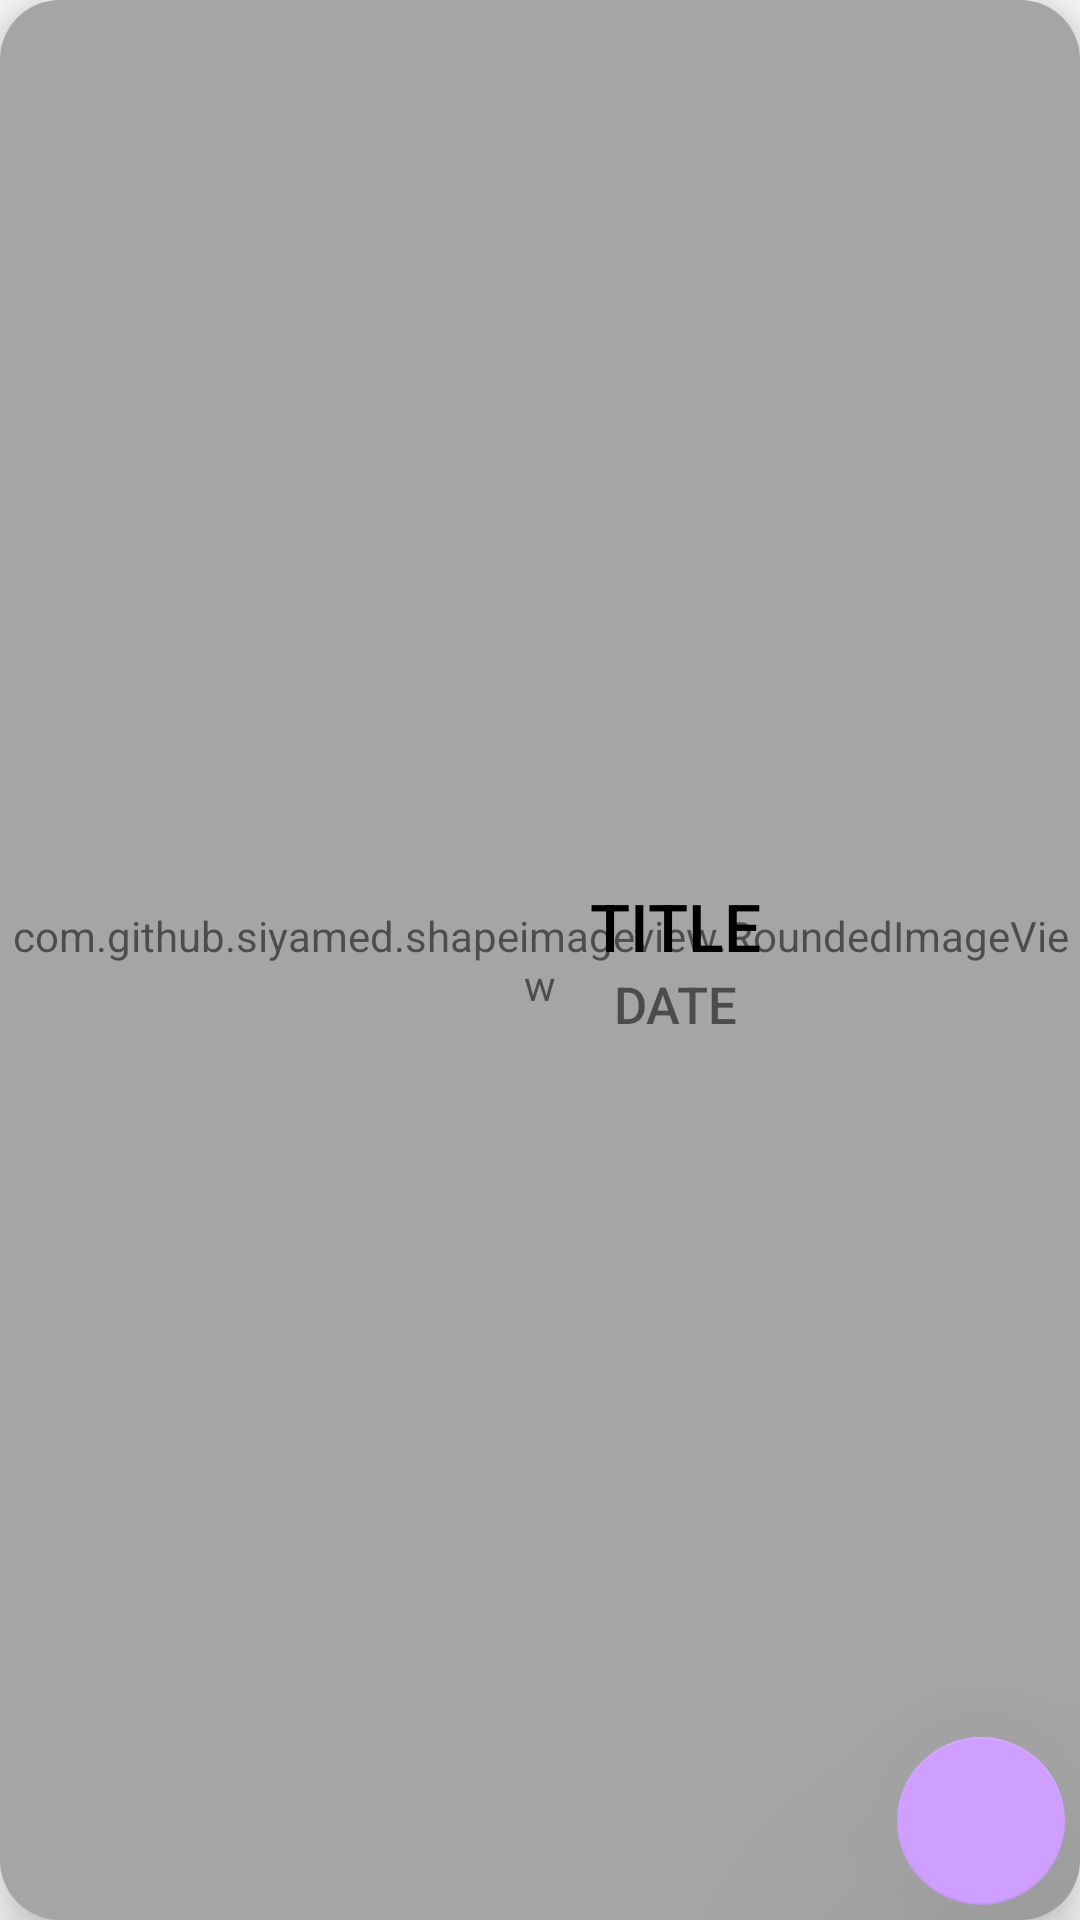

This screen was rendered from an Android layout file. Write that file and the resources it references.
<!-- AndroidManifest.xml: application theme Theme.TeacherManagement -->
<!-- res/layout/notice_row_xml.xml -->
<?xml version="1.0" encoding="utf-8"?>
<androidx.cardview.widget.CardView xmlns:android="http://schemas.android.com/apk/res/android"
    android:layout_width="match_parent"
    android:layout_height="150dp"
    android:layout_margin="10dp"
    app:cardElevation="10dp"
    app:cardCornerRadius="20dp"
    xmlns:app="http://schemas.android.com/apk/res-auto">

    <RelativeLayout
        android:layout_width="match_parent"
        android:layout_height="match_parent">
        <com.github.siyamed.shapeimageview.RoundedImageView
            android:layout_width="match_parent"
            android:layout_height="match_parent"
            android:layout_alignParentBottom="true"
            android:src="@drawable/notice_background"
            android:alpha="0.7"/>
        <LinearLayout
            android:layout_width="match_parent"
            android:layout_height="match_parent"
            android:orientation="horizontal">
        <ImageView
            android:layout_width="80dp"
            android:layout_height="80dp"
            android:layout_gravity="center"
            android:src="@drawable/pdf" />

           <LinearLayout
               android:layout_width="match_parent"
               android:layout_height="match_parent"
               android:orientation="vertical"
               android:gravity="center">

               <TextView
                   android:id="@+id/noticeTitle"
                   android:layout_width="match_parent"
                   android:layout_height="wrap_content"
                   android:fontFamily="sans-serif-medium"
                   android:paddingLeft="10dp"
                   android:text="Title"
                   android:textAlignment="center"
                   android:textAllCaps="true"
                   android:textColor="@color/black"
                   android:textSize="22sp" />
               <TextView
                   android:id="@+id/noticeDate"
                   android:text="Date"
                   android:paddingLeft="10dp"
                   android:fontFamily="sans-serif-medium"
                   android:textAllCaps="true"
                   android:textSize="17sp"
                   android:textAlignment="center"
                   android:layout_width="match_parent"
                   android:layout_height="wrap_content"/>

           </LinearLayout>

        </LinearLayout>
        <com.google.android.material.floatingactionbutton.FloatingActionButton
            android:layout_width="wrap_content"
            android:id="@+id/btnViewNotice"
            android:layout_height="wrap_content"
            app:backgroundTint="@color/mad_voilet"
            android:src="@drawable/ic_baseline_send_24"
            android:layout_alignParentBottom="true"
            android:layout_alignParentEnd="true"
            android:layout_margin="5dp"
            app:elevation="56dp"/>

    </RelativeLayout>

</androidx.cardview.widget.CardView>
<!-- resources referenced by this layout -->
<resources>
  <color name="black">#FF000000</color>
  <color name="mad_voilet">#CF9FFF</color>
  <style name="Theme.TeacherManagement" parent="Theme.AppCompat.DayNight.NoActionBar">
          
          <item name="colorPrimary">@color/purple_500</item>
          <item name="colorPrimaryVariant">@color/purple_700</item>
          <item name="colorOnPrimary">@color/white</item>
          
          <item name="colorSecondary">@color/mad_voilet</item>
          <item name="colorSecondaryVariant">@color/mad_voilet</item>
          <item name="colorOnSecondary">@color/black</item>
          
          <item name="android:statusBarColor">?attr/colorPrimaryVariant</item>
          
  
      </style>
  <color name="purple_500">#FF6200EE</color>
  <color name="purple_700">#CF9FFF</color>
  <color name="white">#FFFFFFFF</color>
</resources>
